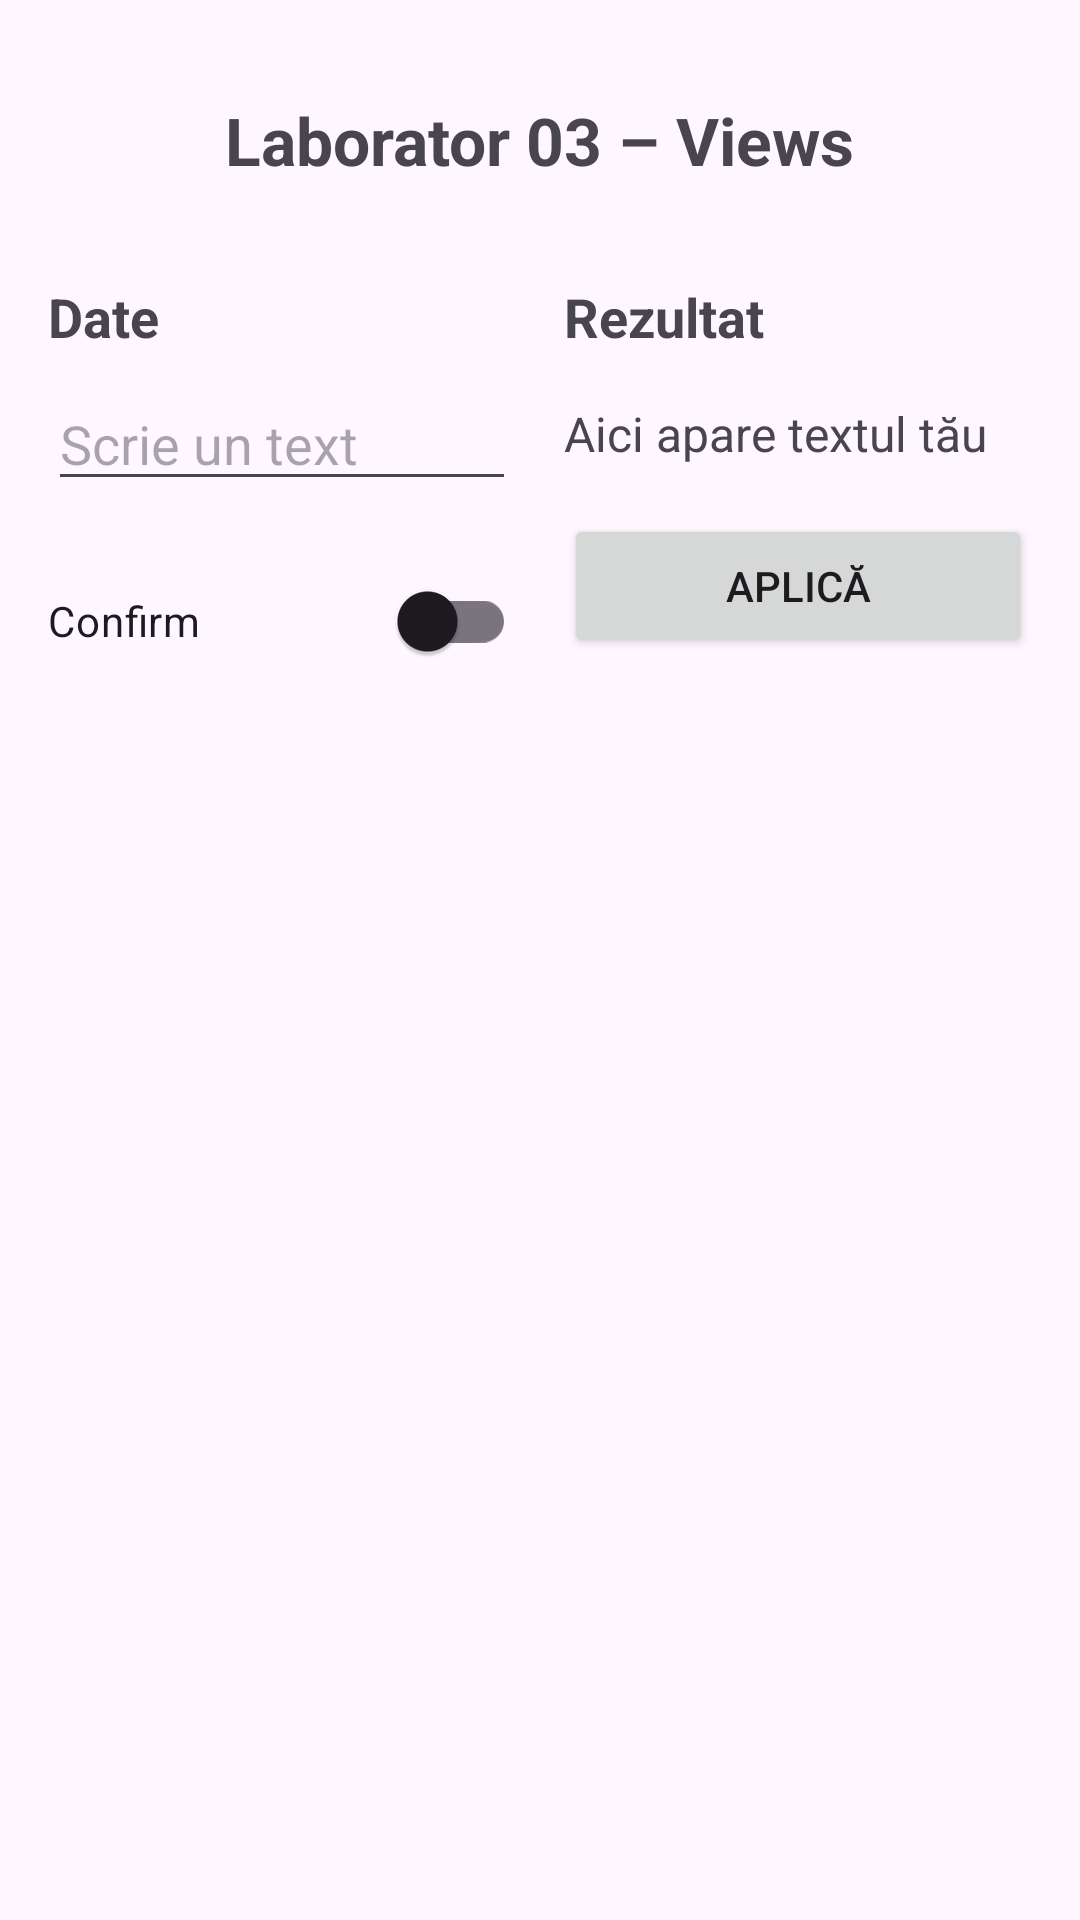

Produce the Android XML layout that renders to this screen, including the resource entries it uses.
<!-- AndroidManifest.xml: application theme Theme.ActivitateDAM2026 -->
<!-- res/layout/activity_lab03_views.xml -->
<?xml version="1.0" encoding="utf-8"?>
<androidx.constraintlayout.widget.ConstraintLayout xmlns:android="http://schemas.android.com/apk/res/android"
    xmlns:app="http://schemas.android.com/apk/res-auto"
    xmlns:tools="http://schemas.android.com/tools"
    android:id="@+id/main"
    android:layout_width="match_parent"
    android:layout_height="match_parent"
    android:padding="16dp"
    tools:context=".lab03.ViewsActivity">

    <TextView
        android:id="@+id/tvTitlu"
        android:layout_width="wrap_content"
        android:layout_height="wrap_content"
        android:layout_marginTop="16dp"
        android:text="@string/lab03_titlu"
        android:textSize="22sp"
        android:textStyle="bold"
        app:layout_constraintEnd_toEndOf="parent"
        app:layout_constraintStart_toStartOf="parent"
        app:layout_constraintTop_toTopOf="parent" />

    <androidx.constraintlayout.widget.Guideline
        android:id="@+id/guideline"
        android:layout_width="wrap_content"
        android:layout_height="wrap_content"
        android:orientation="vertical"
        app:layout_constraintGuide_percent="0.5" />

    <TextView
        android:id="@+id/tvColoanaStanga"
        android:layout_width="0dp"
        android:layout_height="wrap_content"
        android:layout_marginTop="32dp"
        android:layout_marginEnd="8dp"
        android:text="@string/lab03_coloana_stanga"
        android:textSize="18sp"
        android:textStyle="bold"
        app:layout_constraintEnd_toStartOf="@id/guideline"
        app:layout_constraintStart_toStartOf="parent"
        app:layout_constraintTop_toBottomOf="@id/tvTitlu" />

    <EditText
        android:id="@+id/etText"
        android:layout_width="0dp"
        android:layout_height="wrap_content"
        android:layout_marginTop="8dp"
        android:layout_marginEnd="8dp"
        android:hint="@string/lab03_hint_text"
        android:inputType="text"
        app:layout_constraintEnd_toStartOf="@id/guideline"
        app:layout_constraintStart_toStartOf="parent"
        app:layout_constraintTop_toBottomOf="@id/tvColoanaStanga" />

    <androidx.appcompat.widget.SwitchCompat
        android:id="@+id/swConfirmare"
        android:layout_width="0dp"
        android:layout_height="wrap_content"
        android:layout_marginTop="16dp"
        android:layout_marginEnd="8dp"
        android:text="@string/lab03_switch_confirmare"
        app:layout_constraintEnd_toStartOf="@id/guideline"
        app:layout_constraintStart_toStartOf="parent"
        app:layout_constraintTop_toBottomOf="@id/etText" />

    <TextView
        android:id="@+id/tvColoanaDreapta"
        android:layout_width="0dp"
        android:layout_height="wrap_content"
        android:layout_marginStart="8dp"
        android:layout_marginTop="32dp"
        android:text="@string/lab03_coloana_dreapta"
        android:textSize="18sp"
        android:textStyle="bold"
        app:layout_constraintEnd_toEndOf="parent"
        app:layout_constraintStart_toEndOf="@id/guideline"
        app:layout_constraintTop_toBottomOf="@id/tvTitlu" />

    <TextView
        android:id="@+id/tvRezultat"
        android:layout_width="0dp"
        android:layout_height="wrap_content"
        android:layout_marginStart="8dp"
        android:layout_marginTop="16dp"
        android:text="@string/lab03_rezultat_initial"
        android:textSize="16sp"
        app:layout_constraintEnd_toEndOf="parent"
        app:layout_constraintStart_toEndOf="@id/guideline"
        app:layout_constraintTop_toBottomOf="@id/tvColoanaDreapta" />

    <Button
        android:id="@+id/btnAplica"
        android:layout_width="0dp"
        android:layout_height="wrap_content"
        android:layout_marginStart="8dp"
        android:layout_marginTop="16dp"
        android:text="@string/lab03_btn_aplica"
        app:layout_constraintEnd_toEndOf="parent"
        app:layout_constraintStart_toEndOf="@id/guideline"
        app:layout_constraintTop_toBottomOf="@id/tvRezultat" />

</androidx.constraintlayout.widget.ConstraintLayout>
<!-- resources referenced by this layout -->
<resources>
  <string name="lab03_btn_aplica">Aplică</string>
  <string name="lab03_coloana_dreapta">Rezultat</string>
  <string name="lab03_coloana_stanga">Date</string>
  <string name="lab03_hint_text">Scrie un text</string>
  <string name="lab03_rezultat_initial">Aici apare textul tău</string>
  <string name="lab03_switch_confirmare">Confirm</string>
  <string name="lab03_titlu">Laborator 03 – Views</string>
  <style name="Theme.ActivitateDAM2026" parent="Base.Theme.ActivitateDAM2026" />
  <style name="Base.Theme.ActivitateDAM2026" parent="Theme.Material3.DayNight.NoActionBar">
          
          
      </style>
</resources>
